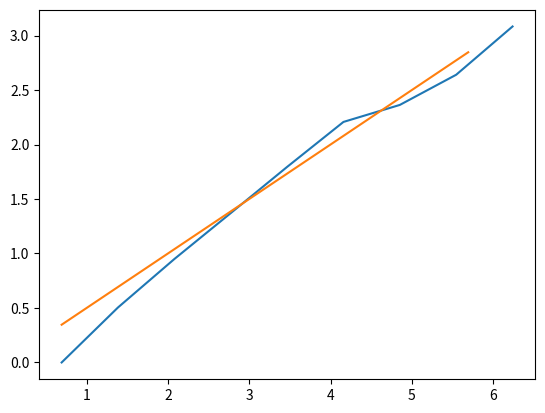

This chart was generated by the following Python code:
import numpy as np
import matplotlib.pyplot as plt



class math_util:
    @staticmethod
    @staticmethod
    def divide_chunks(l, n):
        for i in range(0, len(l), n):
            yield l[i: i+n]
    @staticmethod
    def rs_analysis(x, min_chunk_size):
        if min_chunk_size < 2:
            min_chunk_size = 2
        N = len(x)
        rs_series = []
        n_series = []
        # 1. The series is divided into chunks of chunk_size_list size
        chunk_size = min_chunk_size
        while chunk_size < len(x):
            rs_n_list = []
            for start_index in range(0, len(x) - chunk_size, chunk_size):
                x_n = x[start_index : start_index + chunk_size]
                z_t = np.cumsum(x_n - np.mean(x_n))
                r_n = np.max(z_t) - np.min(z_t)
                s_n = np.nanstd(x_n)
                rs_n = 1.0
                if not np.abs(s_n) < 0.0001:
                    rs_n = np.divide(r_n, s_n)
                rs_n_list.append(rs_n)
            rs_series.append(np.nanmean(rs_n_list))
            n_series.append(chunk_size)

            # We increment index by 1 per sampling.
            chunk_size = 2 * chunk_size

        plt.plot(np.log(n_series), np.log(rs_series))
        plt.plot(np.arange(np.log(n_series)[0], np.log(n_series)[-1]), 0.5 * np.arange(np.log(n_series)[0], np.log(n_series)[-1]))
        # 3. calculate the Hurst exponent.
        H, c = np.linalg.lstsq(
            a=np.vstack((np.log(n_series), np.ones(len(n_series)))).T,
            b=np.log(rs_series),
            rcond=None
        )[0]
        # plt.plot(np.arange(np.log(n_series)[0], np.log(n_series)[-1]), H * np.arange(np.log(n_series)[0], np.log(n_series)[-1]) + c)
        plt.show()

        return H, c



if __name__ == "__main__":
    number = 1000
    x = np.random.rand(number)
    H, c = math_util.rs_analysis(x, 2)
    print("H: {}, c: {}".format(H, c))
